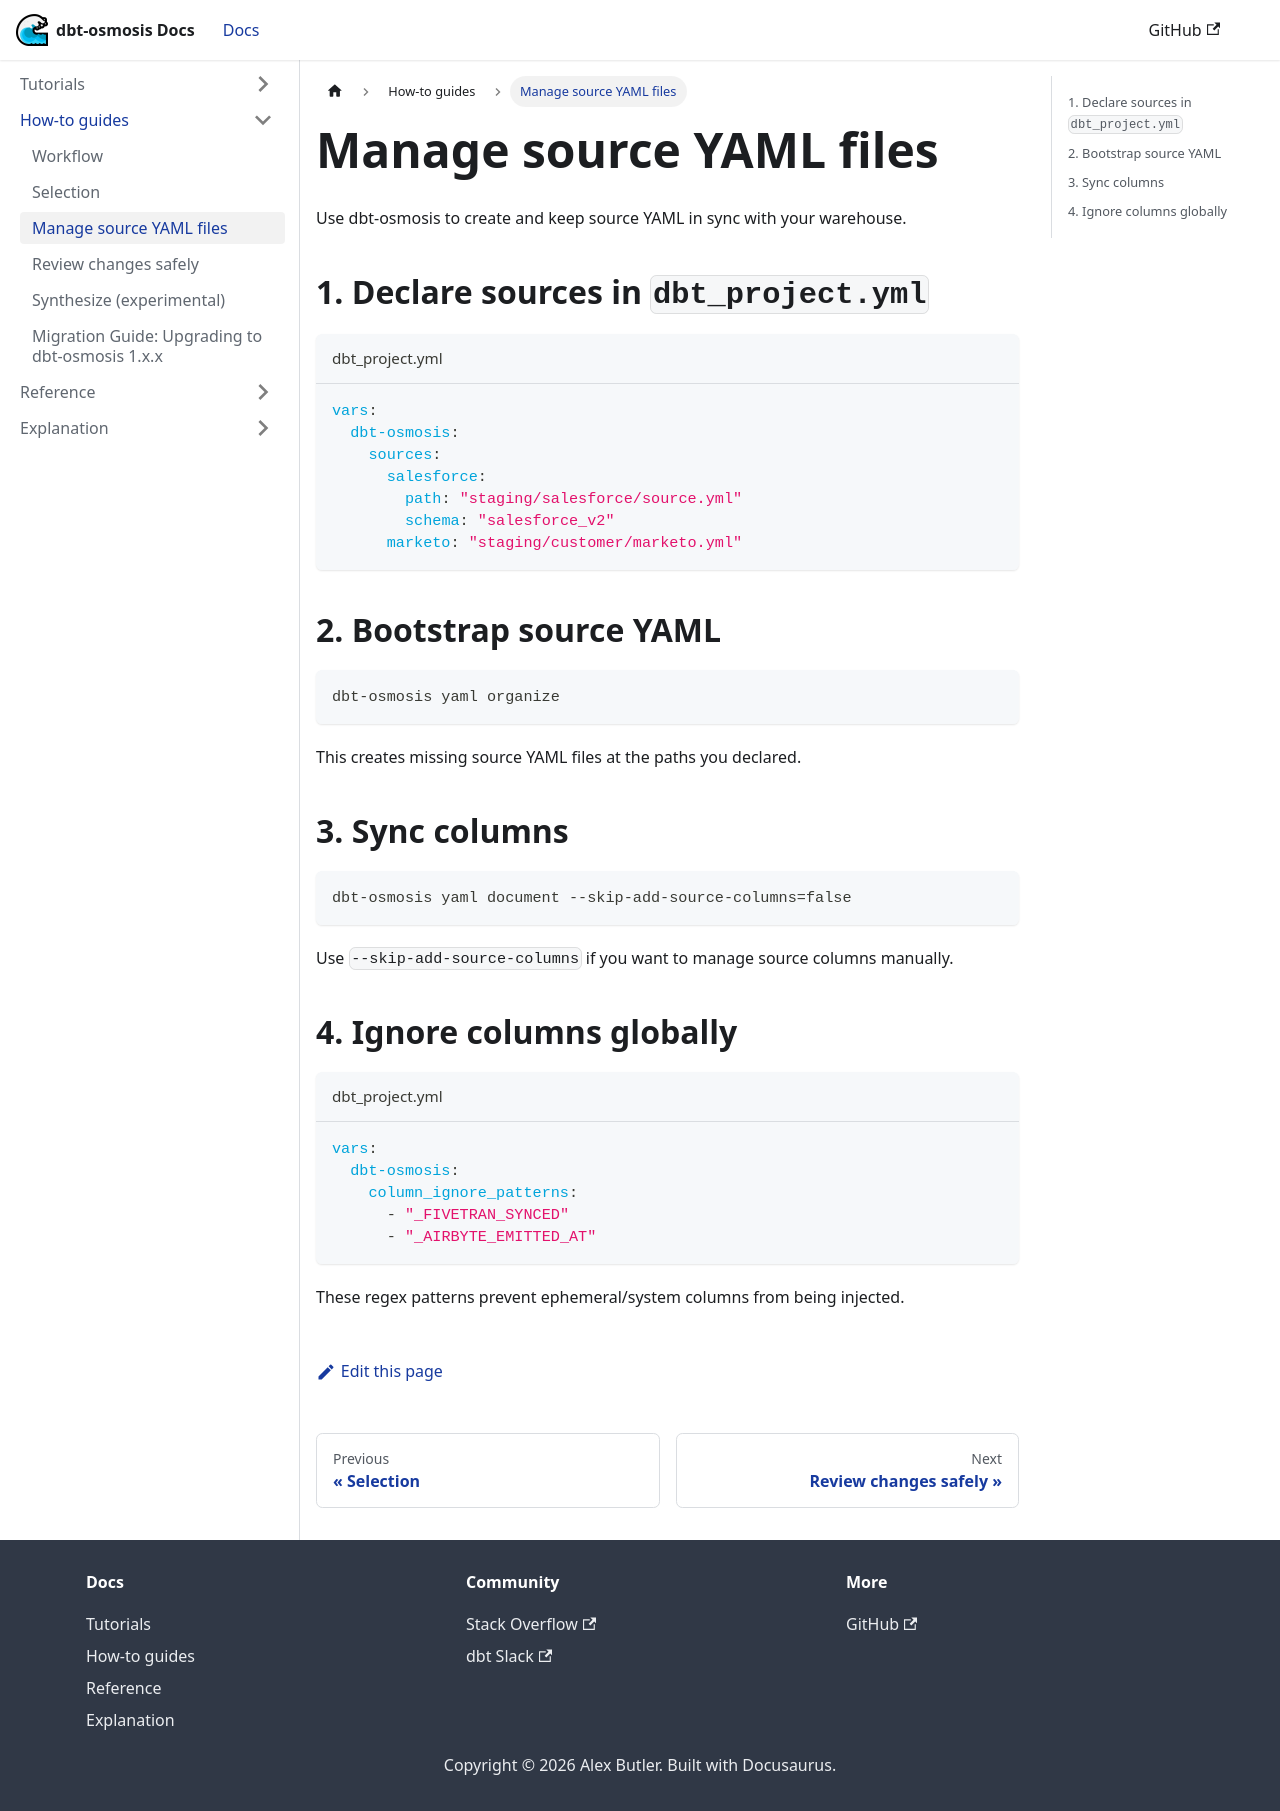

repository: z3z1ma/dbt-osmosis · page: docs/how-to/manage-sources/index.html · generator: docusaurus

---
sidebar_position: 2
---

# Manage source YAML files

Use dbt-osmosis to create and keep source YAML in sync with your warehouse.

## 1. Declare sources in `dbt_project.yml`

```yaml title="dbt_project.yml"
vars:
  dbt-osmosis:
    sources:
      salesforce:
        path: "staging/salesforce/source.yml"
        schema: "salesforce_v2"
      marketo: "staging/customer/marketo.yml"
```

## 2. Bootstrap source YAML

```bash
dbt-osmosis yaml organize
```

This creates missing source YAML files at the paths you declared.

## 3. Sync columns

```bash
dbt-osmosis yaml document --skip-add-source-columns=false
```

Use `--skip-add-source-columns` if you want to manage source columns manually.

## 4. Ignore columns globally

```yaml title="dbt_project.yml"
vars:
  dbt-osmosis:
    column_ignore_patterns:
      - "_FIVETRAN_SYNCED"
      - "_AIRBYTE_EMITTED_AT"
```

These regex patterns prevent ephemeral/system columns from being injected.
